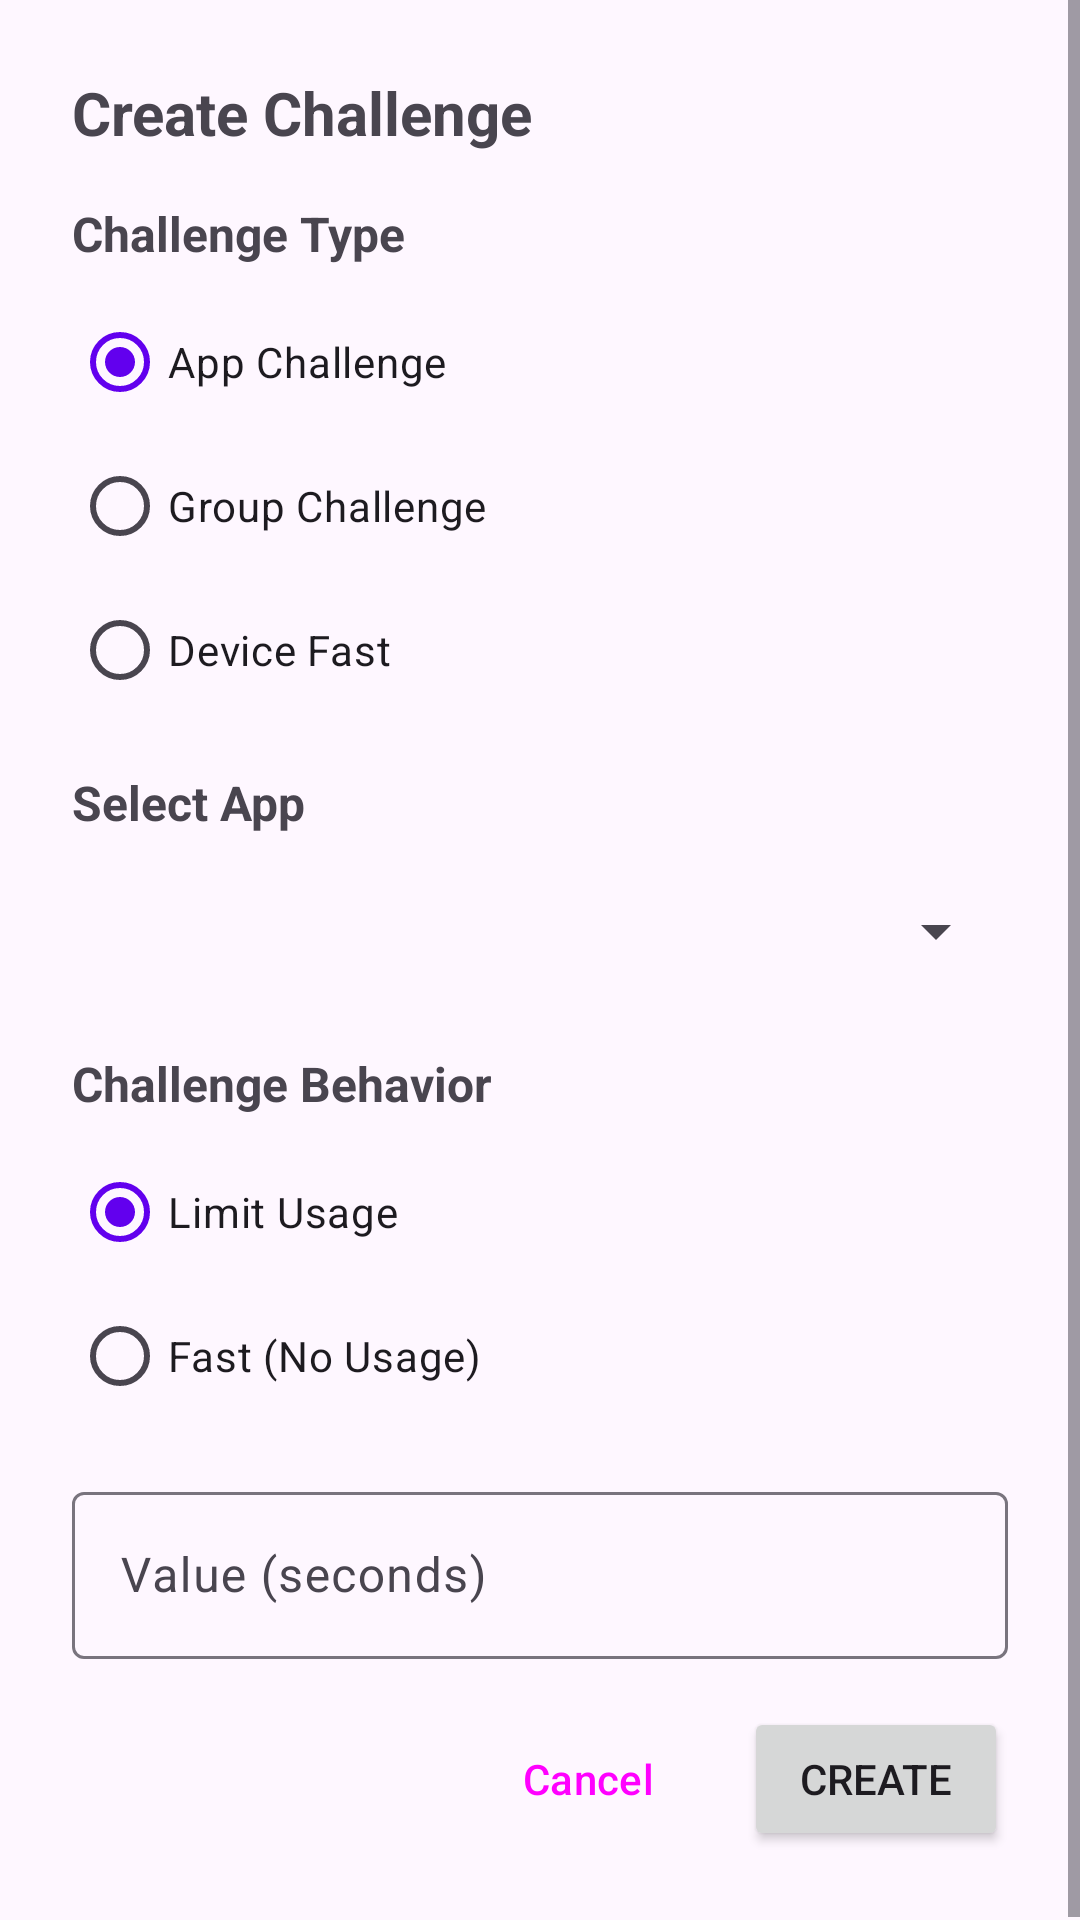

Produce the Android XML layout that renders to this screen, including the resource entries it uses.
<!-- AndroidManifest.xml: application theme Theme.UsageMonitor -->
<!-- res/layout/dialog_create_challenge.xml -->
<?xml version="1.0" encoding="utf-8"?>
<ScrollView xmlns:android="http://schemas.android.com/apk/res/android"
    android:layout_width="match_parent"
    android:layout_height="wrap_content">

    <LinearLayout
        android:layout_width="match_parent"
        android:layout_height="wrap_content"
        android:orientation="vertical"
        android:padding="24dp">

        <TextView
            android:id="@+id/dialog_title"
            android:layout_width="wrap_content"
            android:layout_height="wrap_content"
            android:text="@string/create_challenge"
            android:textSize="20sp"
            android:textStyle="bold"
            android:layout_marginBottom="16dp" />

        <TextView
            android:layout_width="wrap_content"
            android:layout_height="wrap_content"
            android:text="@string/challenge_type"
            android:textSize="16sp"
            android:textStyle="bold"
            android:layout_marginBottom="8dp" />

        <RadioGroup
            android:id="@+id/challenge_category_group"
            android:layout_width="match_parent"
            android:layout_height="wrap_content"
            android:layout_marginBottom="16dp">

            <RadioButton
                android:id="@+id/radio_app_challenge"
                android:layout_width="wrap_content"
                android:layout_height="wrap_content"
                android:text="@string/app_challenge"
                android:checked="true" />

            <RadioButton
                android:id="@+id/radio_group_challenge"
                android:layout_width="wrap_content"
                android:layout_height="wrap_content"
                android:text="@string/group_challenge" />

            <RadioButton
                android:id="@+id/radio_device_fast"
                android:layout_width="wrap_content"
                android:layout_height="wrap_content"
                android:text="@string/device_fast_challenge" />

        </RadioGroup>

        <TextView
            android:id="@+id/select_label"
            android:layout_width="wrap_content"
            android:layout_height="wrap_content"
            android:text="@string/select_app"
            android:textSize="16sp"
            android:textStyle="bold"
            android:layout_marginBottom="8dp" />

        <Spinner
            android:id="@+id/target_spinner"
            android:layout_width="match_parent"
            android:layout_height="wrap_content"
            android:layout_marginBottom="16dp"
            android:minHeight="48dp" />

        <TextView
            android:id="@+id/type_label"
            android:layout_width="wrap_content"
            android:layout_height="wrap_content"
            android:text="@string/challenge_behavior"
            android:textSize="16sp"
            android:textStyle="bold"
            android:layout_marginBottom="8dp" />

        <RadioGroup
            android:id="@+id/challenge_type_group"
            android:layout_width="match_parent"
            android:layout_height="wrap_content"
            android:layout_marginBottom="16dp">

            <RadioButton
                android:id="@+id/radio_limit"
                android:layout_width="wrap_content"
                android:layout_height="wrap_content"
                android:text="@string/limit_challenge"
                android:checked="true" />

            <RadioButton
                android:id="@+id/radio_fast"
                android:layout_width="wrap_content"
                android:layout_height="wrap_content"
                android:text="@string/fast_challenge" />

        </RadioGroup>

        <com.google.android.material.textfield.TextInputLayout
            android:id="@+id/value_input_layout"
            android:layout_width="match_parent"
            android:layout_height="wrap_content"
            android:hint="@string/challenge_value_seconds"
            android:layout_marginBottom="16dp">

            <com.google.android.material.textfield.TextInputEditText
                android:id="@+id/challenge_value"
                android:layout_width="match_parent"
                android:layout_height="wrap_content"
                android:inputType="number" />

        </com.google.android.material.textfield.TextInputLayout>

        <com.google.android.material.textfield.TextInputLayout
            android:id="@+id/block_until_layout"
            android:layout_width="match_parent"
            android:layout_height="wrap_content"
            android:hint="@string/block_until_timestamp"
            android:layout_marginBottom="16dp"
            android:visibility="gone">

            <com.google.android.material.textfield.TextInputEditText
                android:id="@+id/block_until"
                android:layout_width="match_parent"
                android:layout_height="wrap_content"
                android:inputType="number" />

        </com.google.android.material.textfield.TextInputLayout>

        <LinearLayout
            android:layout_width="match_parent"
            android:layout_height="wrap_content"
            android:orientation="horizontal"
            android:gravity="end">

            <Button
                android:id="@+id/cancel_button"
                android:layout_width="wrap_content"
                android:layout_height="wrap_content"
                android:text="@android:string/cancel"
                style="@style/Widget.Material3.Button.TextButton" />

            <Button
                android:id="@+id/save_button"
                android:layout_width="wrap_content"
                android:layout_height="wrap_content"
                android:layout_marginStart="8dp"
                android:text="@string/create" />

        </LinearLayout>

    </LinearLayout>

</ScrollView>
<!-- resources referenced by this layout -->
<resources>
  <string name="app_challenge">App Challenge</string>
  <string name="block_until_timestamp">Block Until (timestamp)</string>
  <string name="challenge_behavior">Challenge Behavior</string>
  <string name="challenge_type">Challenge Type</string>
  <string name="challenge_value_seconds">Value (seconds)</string>
  <string name="create">Create</string>
  <string name="create_challenge">Create Challenge</string>
  <string name="device_fast_challenge">Device Fast</string>
  <string name="fast_challenge">Fast (No Usage)</string>
  <string name="group_challenge">Group Challenge</string>
  <string name="limit_challenge">Limit Usage</string>
  <string name="select_app">Select App</string>
  <style name="Theme.UsageMonitor" parent="Theme.Material3.DayNight">
          
          <item name="colorPrimary">@color/purple_500</item>
          <item name="colorPrimaryVariant">@color/purple_700</item>
          <item name="colorOnPrimary">@color/white</item>
          
          <item name="colorSecondary">@color/teal_200</item>
          <item name="colorSecondaryVariant">@color/teal_700</item>
          <item name="colorOnSecondary">@color/black</item>
          
          <item name="android:statusBarColor">?attr/colorPrimaryVariant</item>
          
  
          
          <item name="highlightColor">@color/primary_blue</item>
          <item name="accentButtonColor">@color/accent_green</item>
          <item name="dividerColor">@color/divider_light</item>
          <item name="cardHeaderColor">@color/primary_blue</item>
      </style>
  <color name="purple_500">#FF6200EE</color>
  <color name="purple_700">#FF3700B3</color>
  <color name="white">#FFFFFFFF</color>
  <color name="teal_200">#FF03DAC5</color>
  <color name="teal_700">#FF018786</color>
  <color name="black">#FF000000</color>
  <color name="primary_blue">#2196F3</color>
  <color name="accent_green">#4CAF50</color>
  <color name="divider_light">#E0E0E0</color>
</resources>
